Photos from the image-classification dataset "data" in the GitHub repository JSanjayram/foodclassdlmodel. Its 4 classes are: burger, fries, pasta, pizza.

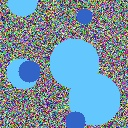
Label: pizza

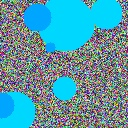
Label: fries

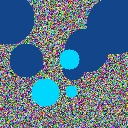
Label: burger

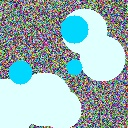
Label: pasta

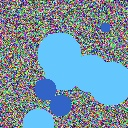
Label: pizza

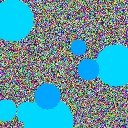
Label: fries
